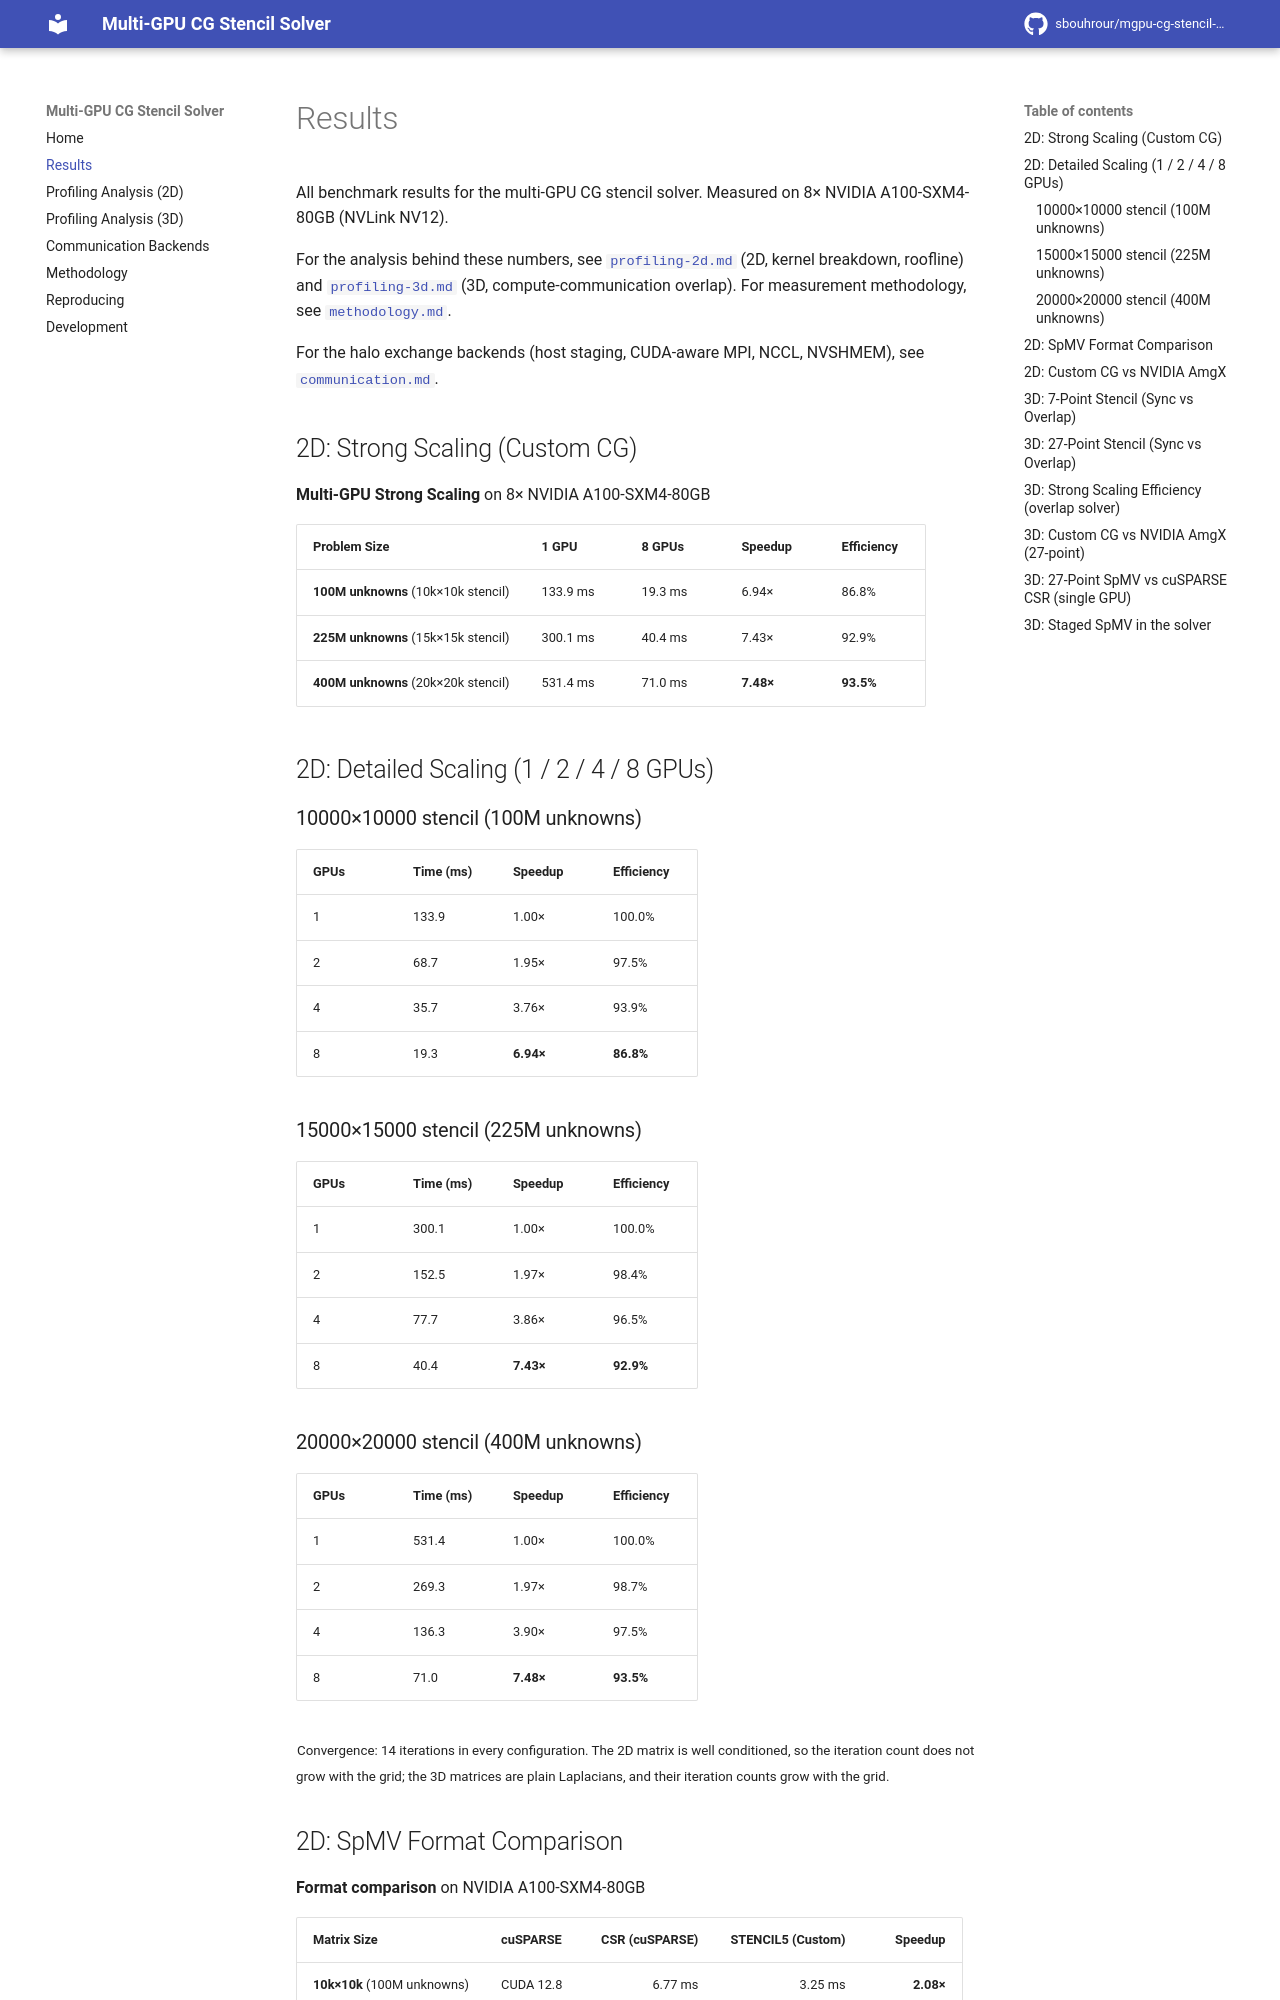

repository: sbouhrour/mgpu-cg-stencil-solver · page: results/index.html · generator: mkdocs

# Results

All benchmark results for the multi-GPU CG stencil solver. Measured on 8× NVIDIA A100-SXM4-80GB (NVLink NV12).

For the analysis behind these numbers, see [`profiling-2d.md`](profiling-2d.md) (2D, kernel breakdown, roofline) and [`profiling-3d.md`](profiling-3d.md) (3D, compute-communication overlap). For measurement methodology, see [`methodology.md`](methodology.md).

For the halo exchange backends (host staging, CUDA-aware MPI, NCCL, NVSHMEM), see [`communication.md`](communication.md).

## 2D: Strong Scaling (Custom CG)

**Multi-GPU Strong Scaling** on 8× NVIDIA A100-SXM4-80GB

| Problem Size | 1 GPU | 8 GPUs | Speedup | Efficiency |
|--------------|-------|--------|---------|------------|
| **100M unknowns** (10k×10k stencil) | 133.9 ms | 19.3 ms | 6.94× | 86.8% |
| **225M unknowns** (15k×15k stencil) | 300.1 ms | 40.4 ms | 7.43× | 92.9% |
| **400M unknowns** (20k×20k stencil) | 531.4 ms | 71.0 ms | **7.48×** | **93.5%** |

## 2D: Detailed Scaling (1 / 2 / 4 / 8 GPUs)

### 10000×10000 stencil (100M unknowns)

| GPUs | Time (ms) | Speedup | Efficiency |
|------|-----------|---------|------------|
| 1    | 133.9     | 1.00×   | 100.0%     |
| 2    | 68.7      | 1.95×   | 97.5%      |
| 4    | 35.7      | 3.76×   | 93.9%      |
| 8    | 19.3      | **6.94×** | **86.8%**  |

### 15000×15000 stencil (225M unknowns)

| GPUs | Time (ms) | Speedup | Efficiency |
|------|-----------|---------|------------|
| 1    | 300.1     | 1.00×   | 100.0%     |
| 2    | 152.5     | 1.97×   | 98.4%      |
| 4    | 77.7      | 3.86×   | 96.5%      |
| 8    | 40.4      | **7.43×** | **92.9%**  |

### 20000×20000 stencil (400M unknowns)

| GPUs | Time (ms) | Speedup | Efficiency |
|------|-----------|---------|------------|
| 1    | 531.4     | 1.00×   | 100.0%     |
| 2    | 269.3     | 1.97×   | 98.7%      |
| 4    | 136.3     | 3.90×   | 97.5%      |
| 8    | 71.0      | **7.48×** | **93.5%**  |

<sub>Convergence: 14 iterations in every configuration. The 2D matrix is well conditioned, so the iteration count
does not grow with the grid; the 3D matrices are plain Laplacians, and their iteration counts grow with the grid.</sub>

## 2D: SpMV Format Comparison

**Format comparison** on NVIDIA A100-SXM4-80GB

| Matrix Size | cuSPARSE | CSR (cuSPARSE) | STENCIL5 (Custom) | Speedup |
|-------------|----------|---------------:|------------------:|--------:|
| **10k×10k** (100M unknowns) | CUDA 12.8 | 6.77 ms | 3.25 ms | **2.08×** |
| **15k×15k** (225M unknowns) | CUDA 12.8 | 15.00 ms | 7.29 ms | **2.06×** |
| **20k×20k** (400M unknowns) | CUDA 12.8 | 26.77 ms | 12.86 ms | **2.08×** |
| **10k×10k** (100M unknowns) | CUDA 13.0 | 6.10 ms | 3.31 ms | **1.84×** |

<sub>Median of 10 runs. The CUDA 13.0 row comes from a later session on the same GPU model. DRAM traffic measured with Nsight Compute: 56.0 B/row for the stencil kernel
(1.69-1.74 TB/s, 83-85% of peak), 83.3-83.8 B/row for cuSPARSE. Analysis in
[`profiling-2d.md`](profiling-2d.md#2-spmv-kernel-analysis).</sub>
